Image classification data set "inputs" (mattycars/rt_img_class_pytorch on GitHub). Class labels (4): glide, loose, none, slab.

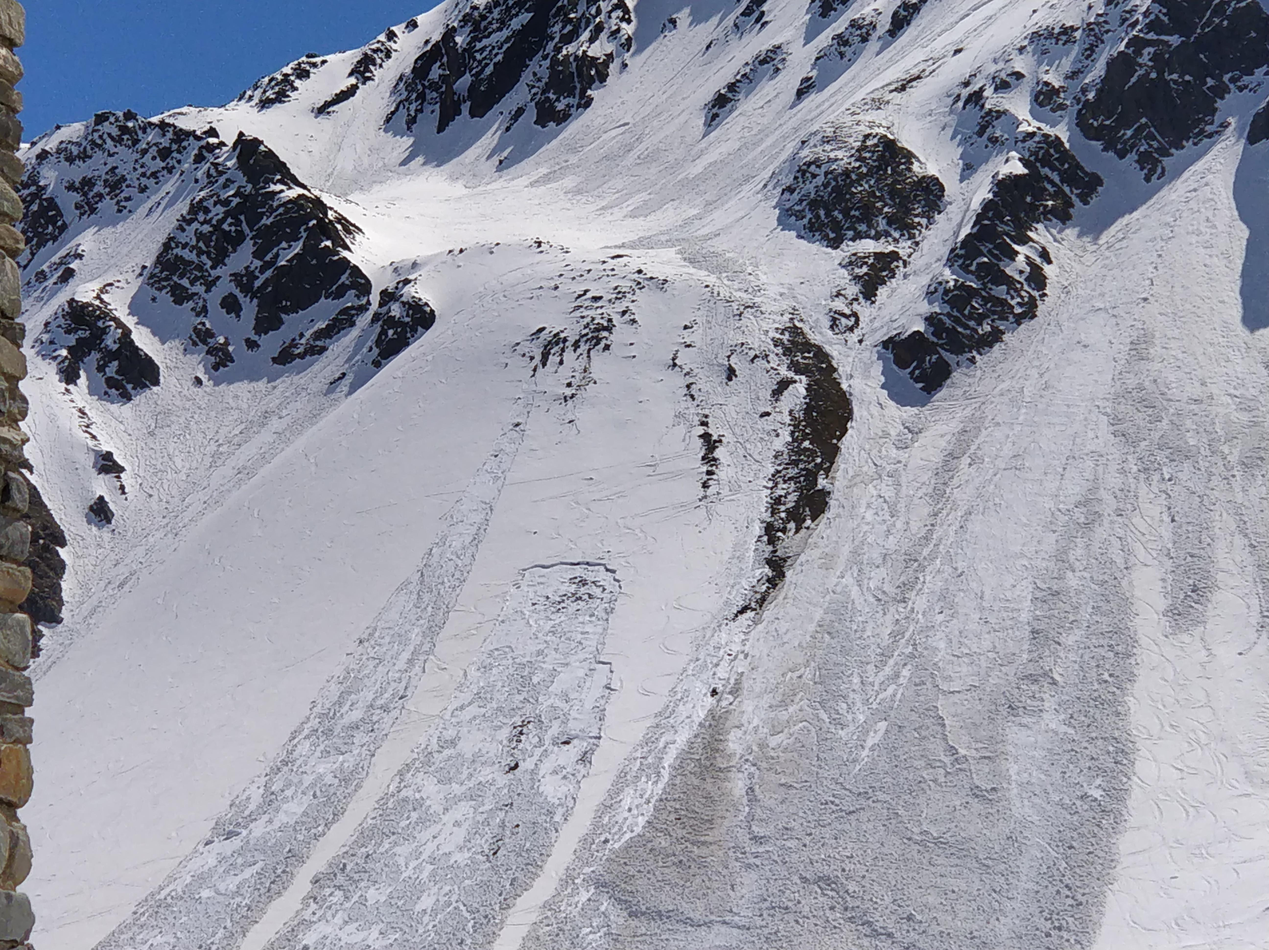
Label: loose

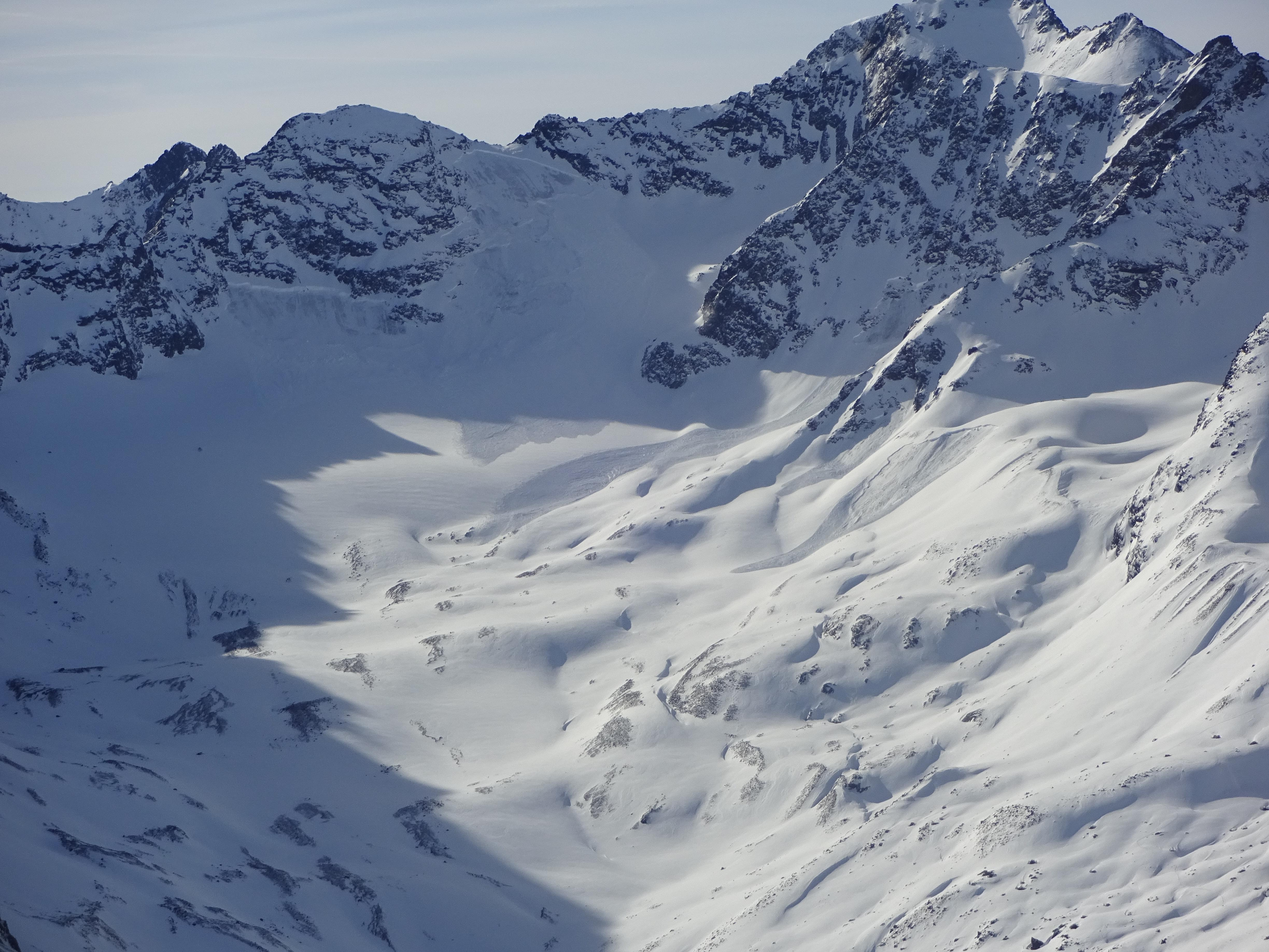
Label: slab

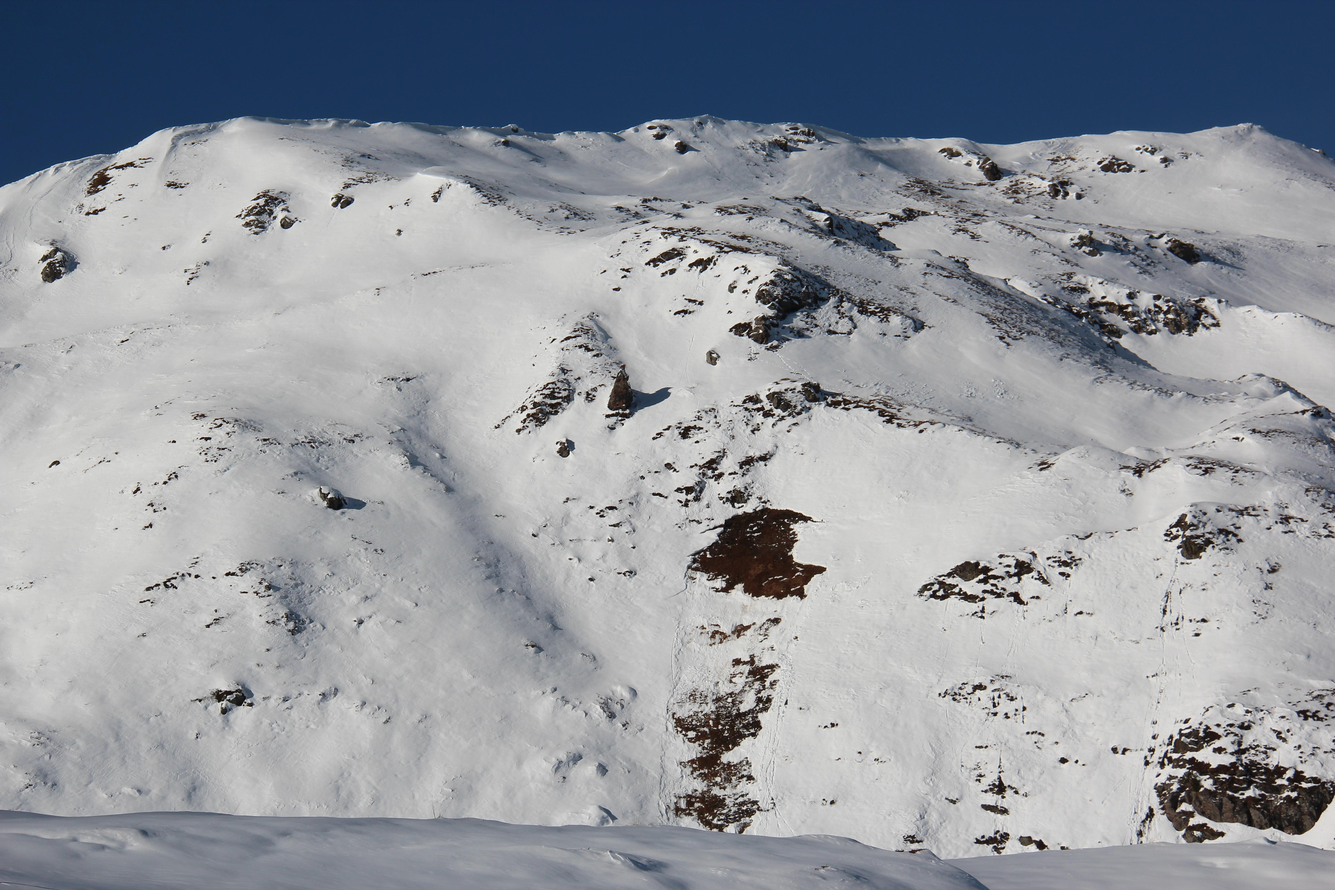
Label: glide

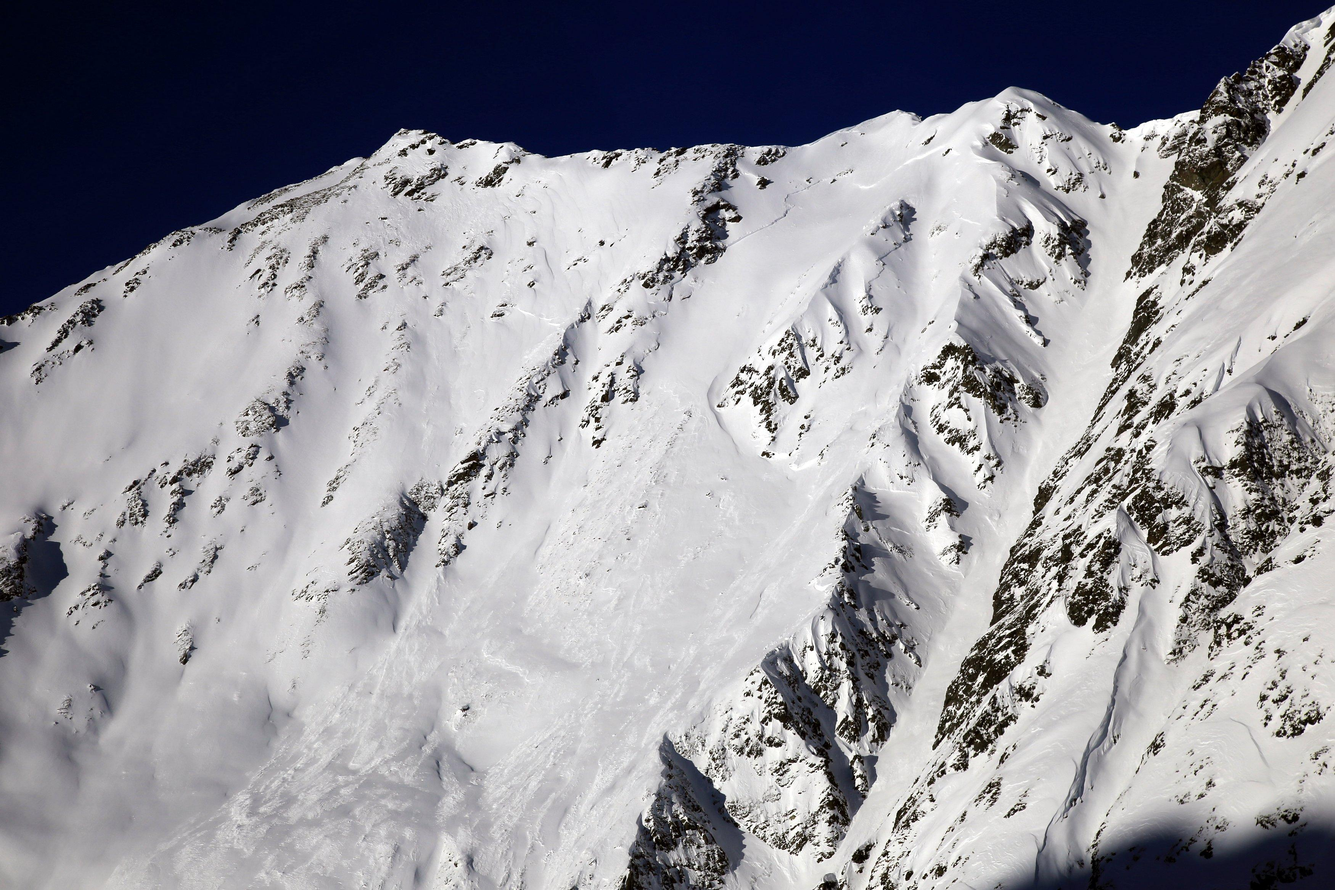
Label: slab

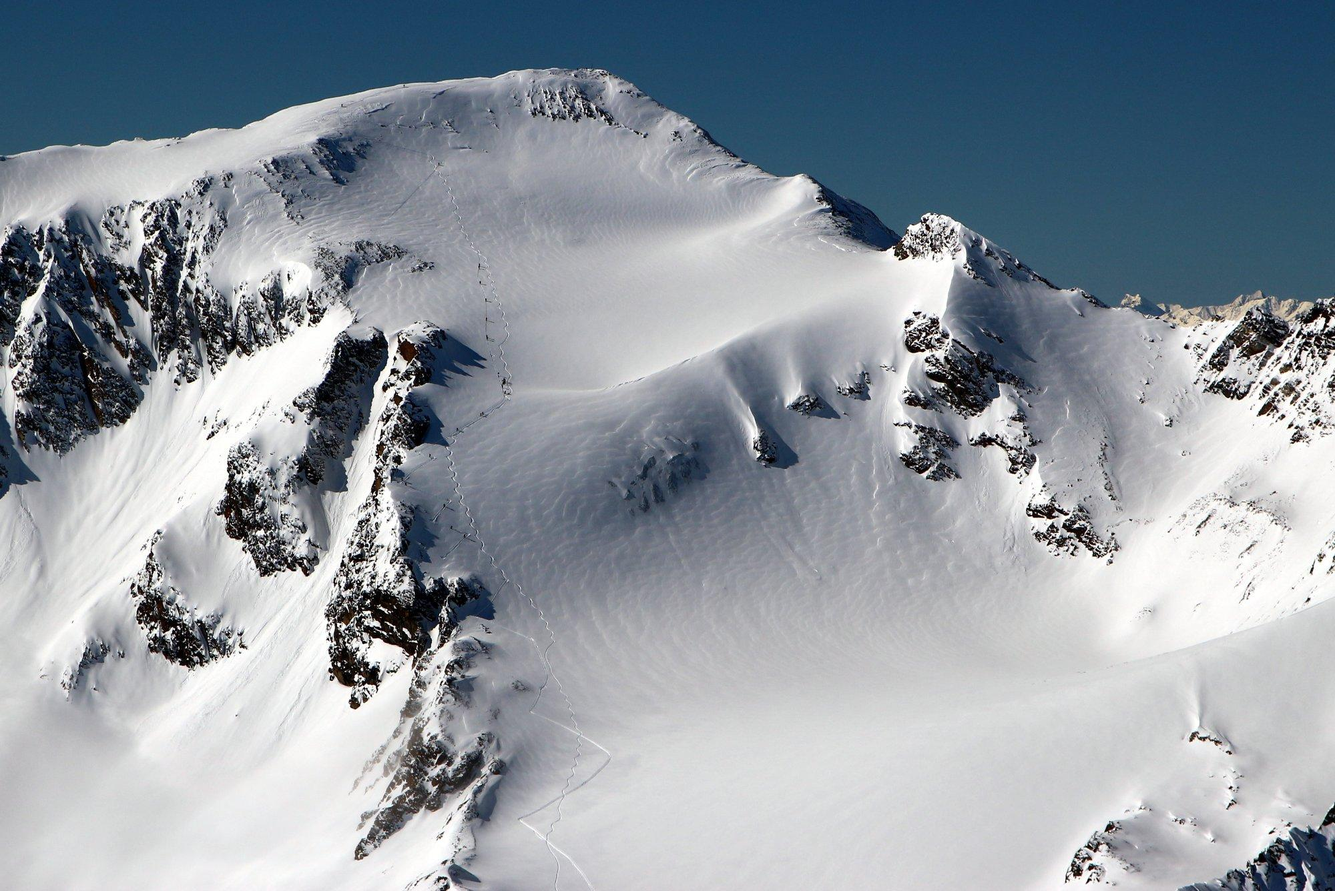
Label: none

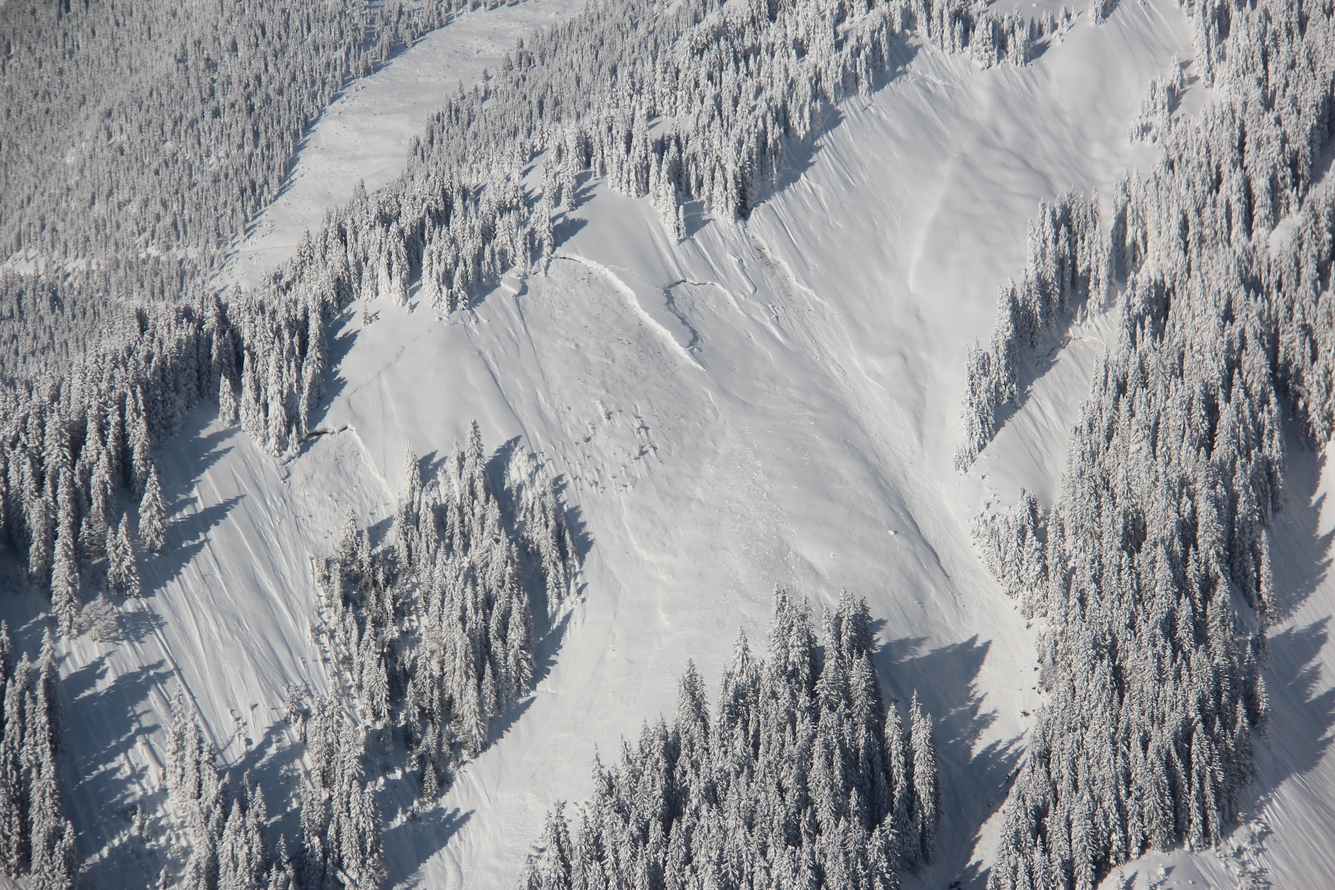
Label: glide
